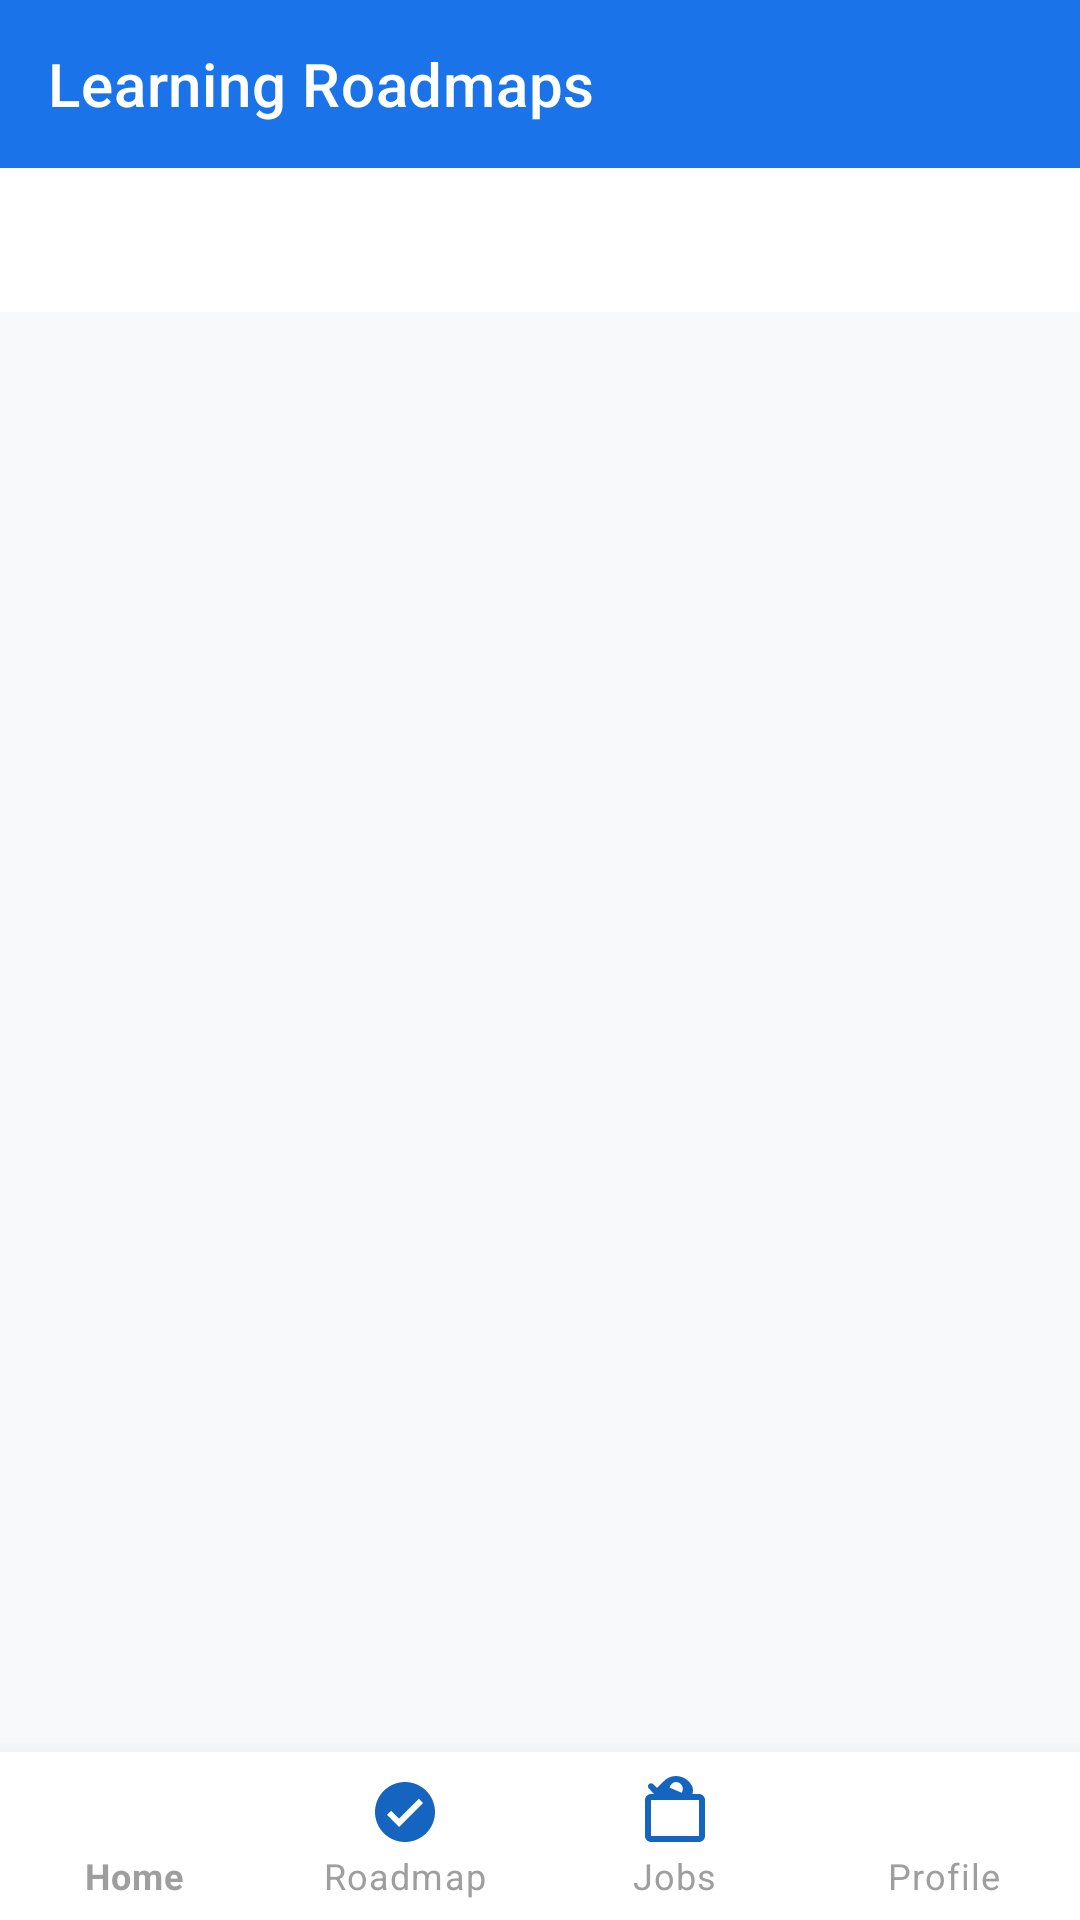

The Android layout XML behind this screen, and the referenced resources:
<!-- AndroidManifest.xml: application theme Theme.HireHub -->
<!-- res/layout/activity_roadmap.xml -->
<?xml version="1.0" encoding="utf-8"?>
<androidx.constraintlayout.widget.ConstraintLayout
    xmlns:android="http://schemas.android.com/apk/res/android"
    xmlns:app="http://schemas.android.com/apk/res-auto"
    android:layout_width="match_parent"
    android:layout_height="match_parent"
    android:background="@color/background">

    <com.google.android.material.appbar.AppBarLayout
        android:id="@+id/appBarRoadmap"
        android:layout_width="match_parent"
        android:layout_height="wrap_content"
        android:background="@color/primary"
        android:fitsSystemWindows="true"
        app:elevation="4dp"
        app:layout_constraintTop_toTopOf="parent"
        app:layout_constraintStart_toStartOf="parent"
        app:layout_constraintEnd_toEndOf="parent">

        <com.google.android.material.appbar.MaterialToolbar
            android:id="@+id/toolbarRoadmap"
            android:layout_width="match_parent"
            android:layout_height="?attr/actionBarSize"
            android:background="@color/primary"
            app:titleTextColor="@color/white"
            app:title="Learning Roadmaps" />

    </com.google.android.material.appbar.AppBarLayout>

    <com.google.android.material.tabs.TabLayout
        android:id="@+id/tabLayout"
        android:layout_width="match_parent"
        android:layout_height="wrap_content"
        android:background="@color/surface"
        app:tabSelectedTextColor="@color/primary"
        app:tabTextColor="@color/text_secondary"
        app:tabIndicatorColor="@color/primary"
        app:layout_constraintTop_toBottomOf="@id/appBarRoadmap"
        app:layout_constraintStart_toStartOf="parent"
        app:layout_constraintEnd_toEndOf="parent" />

    <FrameLayout
        android:id="@+id/containerContent"
        android:layout_width="match_parent"
        android:layout_height="0dp"
        app:layout_constraintTop_toBottomOf="@id/tabLayout"
        app:layout_constraintBottom_toTopOf="@id/bottomNav"
        app:layout_constraintStart_toStartOf="parent"
        app:layout_constraintEnd_toEndOf="parent" />

    <com.google.android.material.bottomnavigation.BottomNavigationView
        android:id="@+id/bottomNav"
        android:layout_width="match_parent"
        android:layout_height="wrap_content"
        android:background="@color/surface"
        app:elevation="12dp"
        app:itemIconTint="@color/bottom_nav_selected"
        app:itemTextColor="@color/bottom_nav_unselected"
        app:labelVisibilityMode="labeled"
        app:menu="@menu/bottom_nav_menu"
        app:layout_constraintBottom_toBottomOf="parent"
        app:layout_constraintStart_toStartOf="parent"
        app:layout_constraintEnd_toEndOf="parent" />

</androidx.constraintlayout.widget.ConstraintLayout>
<!-- resources referenced by this layout -->
<resources>
  <color name="background">#F8F9FA</color>
  <color name="bottom_nav_selected">#1565C0</color>
  <color name="bottom_nav_unselected">#9E9E9E</color>
  <color name="primary">#1A73E8</color>
  <color name="surface">#FFFFFF</color>
  <color name="text_secondary">#6B7280</color>
  <color name="white">#FFFFFF</color>
  <style name="Theme.HireHub" parent="Theme.MaterialComponents.Light.NoActionBar">
          <item name="colorPrimary">@color/primary</item>
          <item name="colorPrimaryDark">@color/primary_dark</item>
          <item name="colorAccent">@color/accent</item>
          <item name="android:windowBackground">@color/background</item>
          <item name="android:statusBarColor">@color/primary_dark</item>
          <item name="android:navigationBarColor">@color/surface</item>
          <item name="android:windowAnimationStyle">@style/WindowAnimationStyle</item>
      </style>
  <color name="primary_dark">#1557B0</color>
  <color name="accent">#00C853</color>
  <style name="WindowAnimationStyle" parent="@android:style/Animation.Activity">
          <item name="android:activityOpenEnterAnimation">@anim/slide_in_right</item>
          <item name="android:activityOpenExitAnimation">@anim/slide_out_left</item>
          <item name="android:activityCloseEnterAnimation">@anim/slide_in_left</item>
          <item name="android:activityCloseExitAnimation">@anim/slide_out_right</item>
      </style>
</resources>
